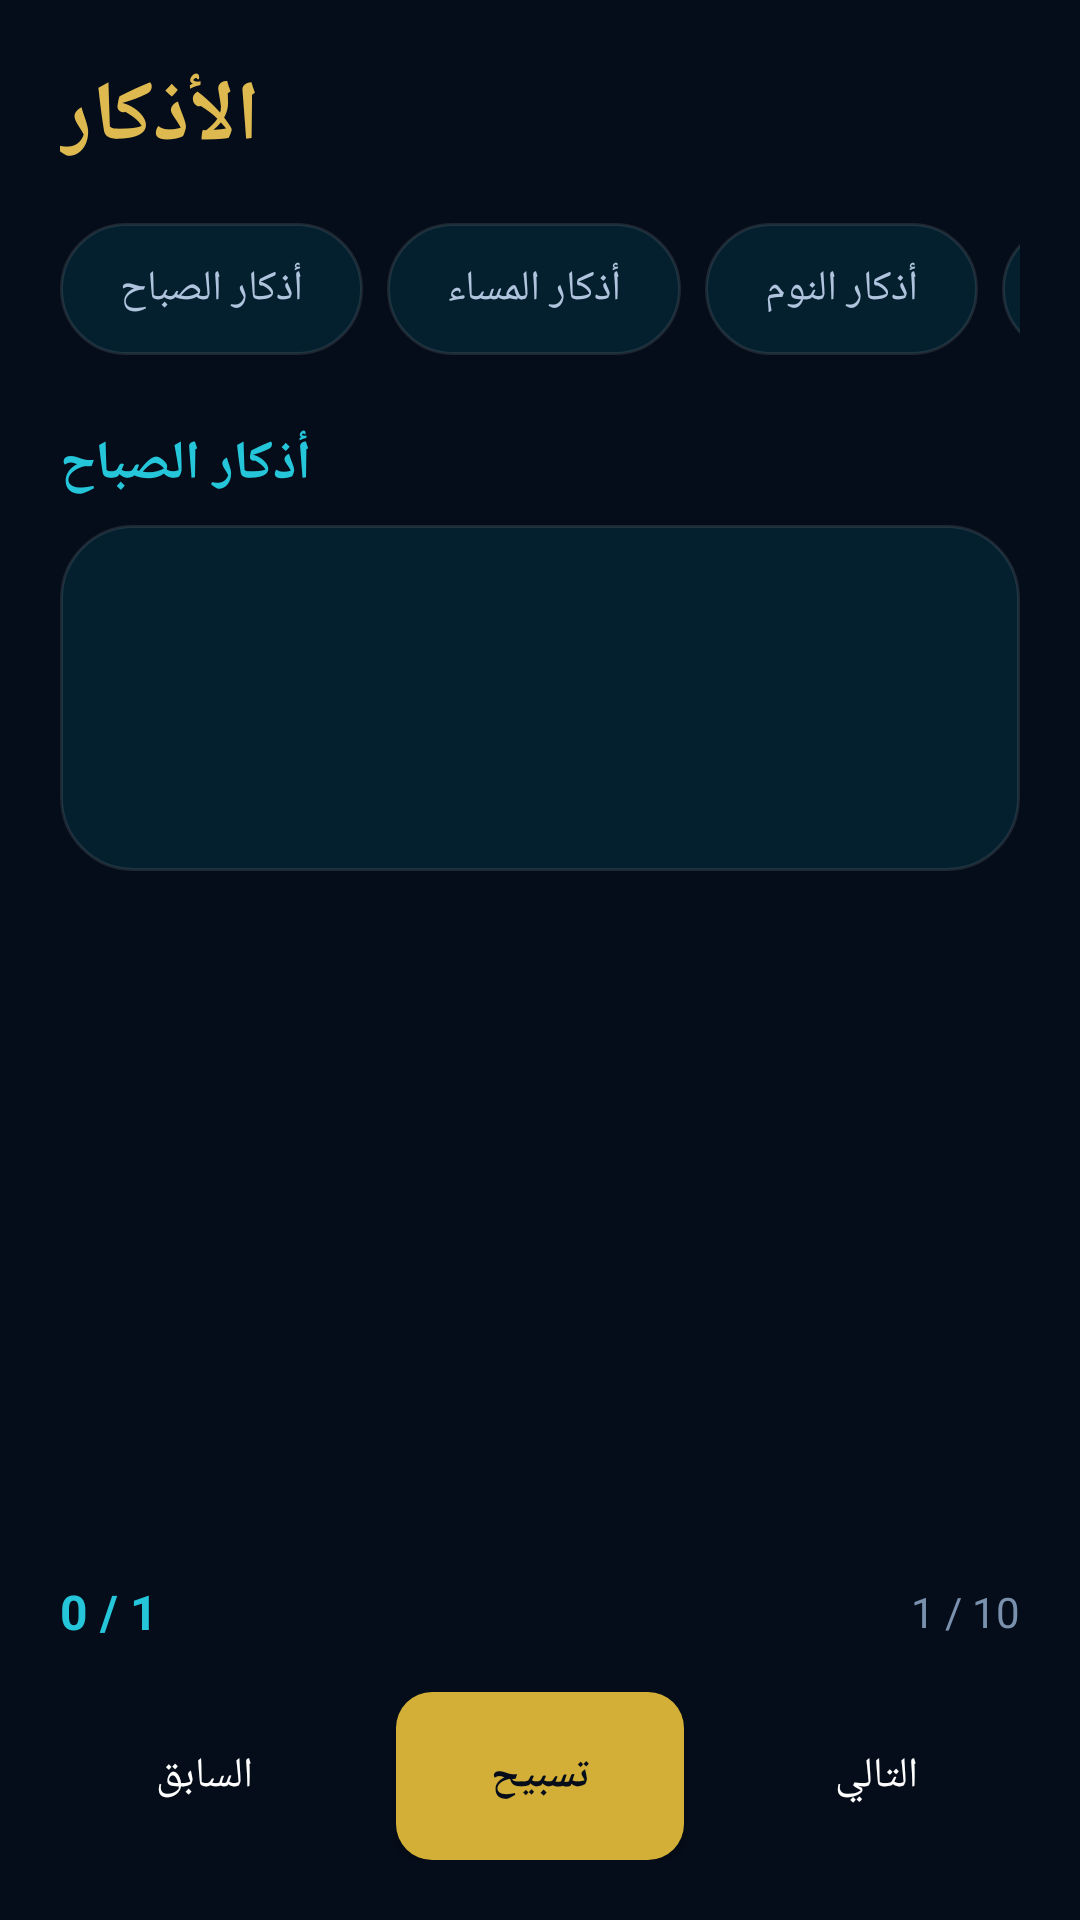

The Android layout XML behind this screen, and the referenced resources:
<!-- AndroidManifest.xml: application theme Theme.Muslim -->
<!-- res/layout/activity_athkar.xml -->
<?xml version="1.0" encoding="utf-8"?>
<LinearLayout xmlns:android="http://schemas.android.com/apk/res/android"
    android:layout_width="match_parent"
    android:layout_height="match_parent"
    android:orientation="vertical"
    android:background="@color/surface_dark"
    android:padding="20dp"
    android:fitsSystemWindows="true">

    <TextView
        android:layout_width="wrap_content"
        android:layout_height="wrap_content"
        android:text="الأذكار"
        android:textColor="@color/gold_400"
        android:textSize="28sp"
        android:textStyle="bold"
        android:layout_marginBottom="16dp" />

    <HorizontalScrollView
        android:layout_width="match_parent"
        android:layout_height="wrap_content"
        android:scrollbars="none"
        android:layout_marginBottom="24dp">

        <LinearLayout
            android:layout_width="wrap_content"
            android:layout_height="wrap_content"
            android:orientation="horizontal">

            <Button android:id="@+id/btnMorningAthkar" style="@style/AthkarTabButton" android:text="أذكار الصباح" />
            <Button android:id="@+id/btnEveningAthkar" style="@style/AthkarTabButton" android:text="أذكار المساء" />
            <Button android:id="@+id/btnSleepAthkar" style="@style/AthkarTabButton" android:text="أذكار النوم" />
            <Button android:id="@+id/btnWakeupAthkar" style="@style/AthkarTabButton" android:text="الاستيقاظ" />
        </LinearLayout>
    </HorizontalScrollView>

    <TextView
        android:id="@+id/tvCategoryTitle"
        android:layout_width="wrap_content"
        android:layout_height="wrap_content"
        android:text="أذكار الصباح"
        android:textColor="@color/teal_400"
        android:textSize="18sp"
        android:textStyle="bold"
        android:layout_marginBottom="8dp" />

    <ScrollView
        android:layout_width="match_parent"
        android:layout_height="0dp"
        android:layout_weight="1"
        android:layout_marginBottom="16dp">

        <LinearLayout
            android:layout_width="match_parent"
            android:layout_height="wrap_content"
            android:orientation="vertical"
            android:background="@drawable/card_glass"
            android:padding="24dp">

            <TextView
                android:id="@+id/tvThikrArabic"
                android:layout_width="match_parent"
                android:layout_height="wrap_content"
                android:text=""
                android:textColor="@color/text_primary"
                android:textSize="24sp"
                android:textStyle="bold"
                android:lineSpacingMultiplier="1.5"
                android:textAlignment="viewStart"
                android:layout_marginBottom="16dp" />

            <TextView
                android:id="@+id/tvThikrTranslation"
                android:layout_width="match_parent"
                android:layout_height="wrap_content"
                android:text=""
                android:textColor="@color/text_muted"
                android:textSize="14sp"
                android:textAlignment="viewStart"
                android:lineSpacingMultiplier="1.3" />
        </LinearLayout>
    </ScrollView>

    <LinearLayout
        android:layout_width="match_parent"
        android:layout_height="wrap_content"
        android:orientation="horizontal"
        android:gravity="center_vertical"
        android:layout_marginBottom="16dp">

        <TextView
            android:id="@+id/tvCounter"
            android:layout_width="0dp"
            android:layout_height="wrap_content"
            android:layout_weight="1"
            android:text="0 / 1"
            android:textColor="@color/teal_400"
            android:textSize="16sp"
            android:textStyle="bold" />

        <TextView
            android:id="@+id/tvCounterTotal"
            android:layout_width="wrap_content"
            android:layout_height="wrap_content"
            android:text="1 / 10"
            android:textColor="@color/text_muted"
            android:textSize="14sp" />
    </LinearLayout>

    <LinearLayout
        android:layout_width="match_parent"
        android:layout_height="wrap_content"
        android:orientation="horizontal"
        android:gravity="center">

        <Button
            android:id="@+id/btnPrevThikr"
            android:layout_width="0dp"
            android:layout_height="56dp"
            android:layout_weight="1"
            android:text="السابق"
            android:textAllCaps="false"
            android:background="@drawable/btn_emerald"
            android:textColor="@color/text_primary"
            android:layout_marginEnd="8dp" />

        <Button
            android:id="@+id/btnRepeatThikr"
            android:layout_width="0dp"
            android:layout_height="56dp"
            android:layout_weight="1"
            android:text="تسبيح"
            android:textAllCaps="false"
            android:background="@drawable/btn_gold"
            android:textColor="@color/surface_dark"
            android:textStyle="bold"
            android:layout_marginStart="8dp"
            android:layout_marginEnd="8dp" />

        <Button
            android:id="@+id/btnNextThikr"
            android:layout_width="0dp"
            android:layout_height="56dp"
            android:layout_weight="1"
            android:text="التالي"
            android:textAllCaps="false"
            android:background="@drawable/btn_emerald"
            android:textColor="@color/text_primary"
            android:layout_marginStart="8dp" />
    </LinearLayout>

</LinearLayout>
<!-- resources referenced by this layout -->
<resources>
  <color name="gold_400">#FFDDB94F</color>
  <color name="surface_dark">#FF050D1A</color>
  <color name="teal_400">#FF26C6DA</color>
  <color name="text_muted">#7A91AD</color>
  <color name="text_primary">#FFFFFFFF</color>
  <!-- drawable btn_gold (drawable) -->
  <?xml version="1.0" encoding="utf-8"?>
  <shape xmlns:android="http://schemas.android.com/apk/res/android"
      android:shape="rectangle">
      <corners android:radius="12dp" />
      <solid android:color="@color/gold_500" />
  </shape>
  <!-- drawable card_glass (drawable) -->
  <?xml version="1.0" encoding="utf-8"?>
  <shape xmlns:android="http://schemas.android.com/apk/res/android"
      android:shape="rectangle">
      <corners android:radius="24dp" />
      <solid android:color="@color/glass_bg" />
      <stroke
          android:width="1dp"
          android:color="@color/glass_border" />
  </shape>
  <style name="AthkarTabButton" parent="">
          <item name="android:layout_width">wrap_content</item>
          <item name="android:layout_height">44dp</item>
          <item name="android:layout_marginEnd">8dp</item>
          <item name="android:paddingHorizontal">20dp</item>
          <item name="android:background">@drawable/btn_tab_glass</item>
          <item name="android:textColor">@color/text_secondary</item>
          <item name="android:textSize">14sp</item>
          <item name="android:textAllCaps">false</item>
      </style>
  <style name="Theme.Muslim" parent="Theme.MaterialComponents.DayNight.NoActionBar">
          <item name="colorPrimary">@color/teal_600</item>
          <item name="colorPrimaryVariant">@color/teal_700</item>
          <item name="colorOnPrimary">@color/text_primary</item>
          <item name="colorSecondary">@color/gold_500</item>
          <item name="colorSecondaryVariant">@color/gold_400</item>
          <item name="colorOnSecondary">@color/surface_dark</item>
          <item name="android:colorBackground">@color/surface_dark</item>
          <item name="colorSurface">@color/surface_dark</item>
          <item name="colorOnSurface">@color/text_primary</item>
          <item name="android:statusBarColor">@android:color/transparent</item>
          <item name="android:navigationBarColor">@android:color/transparent</item>
          <item name="android:windowTranslucentStatus">true</item>
          <item name="android:windowDrawsSystemBarBackgrounds">true</item>
      </style>
  <color name="gold_500">#FFD4AF37</color>
  <color name="glass_bg">#1A00BCD4</color>
  <color name="glass_border">#1AFFFFFF</color>
  <!-- drawable btn_tab_glass (drawable) -->
  <?xml version="1.0" encoding="utf-8"?>
  <shape xmlns:android="http://schemas.android.com/apk/res/android"
      android:shape="rectangle">
      <corners android:radius="22dp" />
      <solid android:color="@color/glass_bg" />
      <stroke android:width="1dp" android:color="@color/glass_border" />
  </shape>
  <color name="text_secondary">#B0C4DE</color>
  <color name="teal_600">#FF0099AB</color>
  <color name="teal_700">#FF00899A</color>
</resources>
